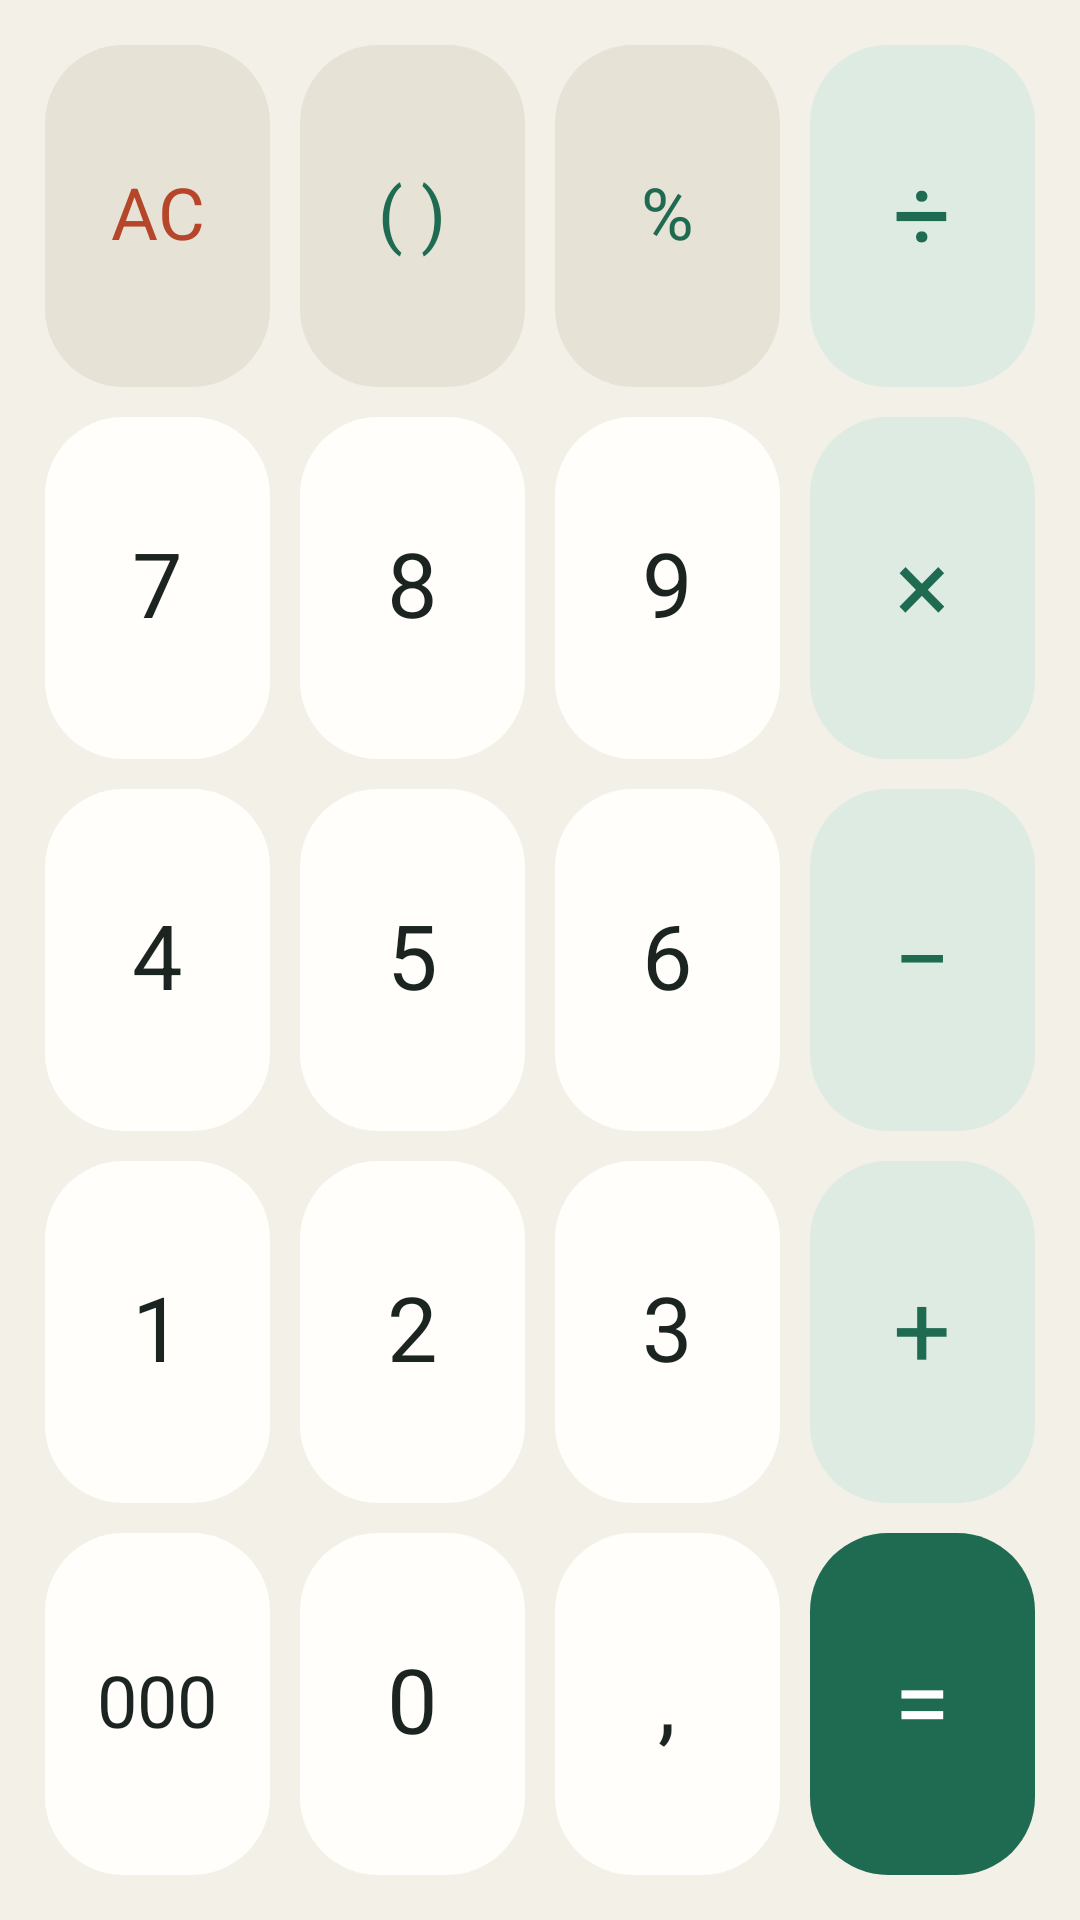

Layout XML and referenced resources for this Android screen:
<!-- AndroidManifest.xml: application theme AppTheme -->
<!-- res/layout/keypad.xml -->
<?xml version="1.0" encoding="utf-8"?>
<FrameLayout xmlns:android="http://schemas.android.com/apk/res/android"
    android:layout_width="match_parent"
    android:layout_height="match_parent">

    <LinearLayout
        android:id="@+id/keypad"
        android:layout_width="match_parent"
        android:layout_height="match_parent"
        android:orientation="vertical"
        android:padding="@dimen/keypad_pad">

        <LinearLayout style="@style/KeyRow">

            <Button
                android:id="@+id/key_clear"
                style="@style/Key.Fn"
                android:contentDescription="@string/cd_clear"
                android:text="AC"
                android:textColor="@color/danger" />

            <Button
                android:id="@+id/key_paren"
                style="@style/Key.Fn"
                android:contentDescription="@string/cd_paren"
                android:text="( )" />

            <Button
                android:id="@+id/key_percent"
                style="@style/Key.Fn"
                android:contentDescription="@string/cd_percent"
                android:text="%" />

            <Button
                android:id="@+id/key_div"
                style="@style/Key.Op"
                android:contentDescription="@string/cd_div"
                android:text="÷" />
        </LinearLayout>

        <LinearLayout style="@style/KeyRow">

            <Button
                android:id="@+id/key_7"
                style="@style/Key.Num"
                android:text="7" />

            <Button
                android:id="@+id/key_8"
                style="@style/Key.Num"
                android:text="8" />

            <Button
                android:id="@+id/key_9"
                style="@style/Key.Num"
                android:text="9" />

            <Button
                android:id="@+id/key_mul"
                style="@style/Key.Op"
                android:contentDescription="@string/cd_mul"
                android:text="×" />
        </LinearLayout>

        <LinearLayout style="@style/KeyRow">

            <Button
                android:id="@+id/key_4"
                style="@style/Key.Num"
                android:text="4" />

            <Button
                android:id="@+id/key_5"
                style="@style/Key.Num"
                android:text="5" />

            <Button
                android:id="@+id/key_6"
                style="@style/Key.Num"
                android:text="6" />

            <Button
                android:id="@+id/key_sub"
                style="@style/Key.Op"
                android:contentDescription="@string/cd_sub"
                android:text="−" />
        </LinearLayout>

        <LinearLayout style="@style/KeyRow">

            <Button
                android:id="@+id/key_1"
                style="@style/Key.Num"
                android:text="1" />

            <Button
                android:id="@+id/key_2"
                style="@style/Key.Num"
                android:text="2" />

            <Button
                android:id="@+id/key_3"
                style="@style/Key.Num"
                android:text="3" />

            <Button
                android:id="@+id/key_add"
                style="@style/Key.Op"
                android:contentDescription="@string/cd_add"
                android:text="+" />
        </LinearLayout>

        <LinearLayout style="@style/KeyRow">

            <Button
                android:id="@+id/key_000"
                style="@style/Key.Num"
                android:contentDescription="@string/cd_000"
                android:text="000"
                android:textSize="@dimen/key_text_small" />

            <Button
                android:id="@+id/key_0"
                style="@style/Key.Num"
                android:text="0" />

            <Button
                android:id="@+id/key_point"
                style="@style/Key.Num"
                android:contentDescription="@string/cd_point"
                android:text="," />

            <Button
                android:id="@+id/key_eq"
                style="@style/Key.Eq"
                android:contentDescription="@string/cd_eq"
                android:text="=" />
        </LinearLayout>
    </LinearLayout>

    <LinearLayout
        android:id="@+id/history_panel"
        android:layout_width="match_parent"
        android:layout_height="match_parent"
        android:background="@color/bg"
        android:clickable="true"
        android:orientation="vertical"
        android:visibility="gone">

        <LinearLayout
            android:layout_width="match_parent"
            android:layout_height="52dp"
            android:gravity="center_vertical"
            android:orientation="horizontal"
            android:paddingLeft="24dp"
            android:paddingRight="12dp">

            <TextView
                android:layout_width="0dp"
                android:layout_height="wrap_content"
                android:layout_weight="1"
                android:fontFamily="sans-serif-medium"
                android:letterSpacing="0.08"
                android:text="@string/history_title"
                android:textAllCaps="true"
                android:textColor="@color/text_secondary"
                android:textSize="14sp" />

            <TextView
                android:id="@+id/history_clear"
                android:layout_width="wrap_content"
                android:layout_height="40dp"
                android:background="?android:attr/selectableItemBackground"
                android:clickable="true"
                android:focusable="true"
                android:fontFamily="sans-serif-medium"
                android:gravity="center"
                android:paddingLeft="12dp"
                android:paddingRight="12dp"
                android:text="@string/history_clear"
                android:textColor="@color/danger"
                android:textSize="15sp" />
        </LinearLayout>

        <ScrollView
            android:id="@+id/history_scroll"
            android:layout_width="match_parent"
            android:layout_height="0dp"
            android:layout_weight="1"
            android:scrollbars="none">

            <LinearLayout
                android:id="@+id/history_list"
                android:layout_width="match_parent"
                android:layout_height="wrap_content"
                android:divider="@drawable/divider"
                android:orientation="vertical"
                android:showDividers="middle" />
        </ScrollView>

        <TextView
            android:id="@+id/history_empty"
            android:layout_width="match_parent"
            android:layout_height="0dp"
            android:layout_weight="1"
            android:gravity="center"
            android:lineSpacingMultiplier="1.3"
            android:paddingLeft="32dp"
            android:paddingRight="32dp"
            android:text="@string/history_empty"
            android:textColor="@color/text_secondary"
            android:textSize="15sp"
            android:visibility="gone" />
    </LinearLayout>
</FrameLayout>
<!-- resources referenced by this layout -->
<resources>
  <color name="bg">#FFF3F0E8</color>
  <color name="danger">#FFB5462A</color>
  <color name="text_secondary">#FF6F7A74</color>
  <dimen name="key_text_small">24sp</dimen>
  <dimen name="keypad_pad">10dp</dimen>
  <!-- drawable divider (drawable) -->
  <?xml version="1.0" encoding="utf-8"?>
  <inset xmlns:android="http://schemas.android.com/apk/res/android"
      android:insetLeft="24dp"
      android:insetRight="24dp">
      <shape android:shape="rectangle">
          <size android:height="1dp" />
          <solid android:color="@color/divider" />
      </shape>
  </inset>
  <string name="cd_000">Tiga nol</string>
  <string name="cd_add">Tambah</string>
  <string name="cd_clear">Hapus semua</string>
  <string name="cd_div">Bagi</string>
  <string name="cd_eq">Sama dengan</string>
  <string name="cd_mul">Kali</string>
  <string name="cd_paren">Kurung</string>
  <string name="cd_percent">Persen</string>
  <string name="cd_point">Desimal</string>
  <string name="cd_sub">Kurang</string>
  <string name="history_clear">Hapus</string>
  <string name="history_empty">Belum ada riwayat.\nHasil perhitunganmu akan muncul di sini.</string>
  <string name="history_title">Riwayat</string>
  <style name="Key.Eq">
          <item name="android:textSize">@dimen/key_text_op</item>
          <item name="android:textColor">@color/on_accent</item>
          <item name="android:background">@drawable/key_eq</item>
      </style>
  <style name="Key.Fn">
          <item name="android:textSize">@dimen/key_text_fn</item>
          <item name="android:textColor">@color/accent</item>
          <item name="android:background">@drawable/key_fn</item>
      </style>
  <style name="Key.Num" />
  <style name="Key.Op">
          <item name="android:textSize">@dimen/key_text_op</item>
          <item name="android:textColor">@color/accent</item>
          <item name="android:background">@drawable/key_op</item>
      </style>
  <style name="KeyRow">
          <item name="android:layout_width">match_parent</item>
          <item name="android:layout_height">0dp</item>
          <item name="android:layout_weight">1</item>
          <item name="android:orientation">horizontal</item>
      </style>
  <color name="divider">#FFDCD6C9</color>
  <dimen name="key_text_op">34sp</dimen>
  <color name="on_accent">#FFFFFFFF</color>
  <!-- drawable key_eq (drawable) -->
  <?xml version="1.0" encoding="utf-8"?>
  <ripple xmlns:android="http://schemas.android.com/apk/res/android"
      android:color="#40FFFFFF">
      <item>
          <shape android:shape="rectangle">
              <solid android:color="@color/accent" />
              <corners android:radius="@dimen/key_radius" />
          </shape>
      </item>
  </ripple>
  <dimen name="key_text_fn">24sp</dimen>
  <color name="accent">#FF1E6B52</color>
  <!-- drawable key_fn (drawable) -->
  <?xml version="1.0" encoding="utf-8"?>
  <ripple xmlns:android="http://schemas.android.com/apk/res/android"
      android:color="@color/ripple">
      <item>
          <shape android:shape="rectangle">
              <solid android:color="@color/key_fn" />
              <corners android:radius="@dimen/key_radius" />
          </shape>
      </item>
  </ripple>
  <!-- drawable key_op (drawable) -->
  <?xml version="1.0" encoding="utf-8"?>
  <ripple xmlns:android="http://schemas.android.com/apk/res/android"
      android:color="@color/ripple">
      <item>
          <shape android:shape="rectangle">
              <solid android:color="@color/key_op" />
              <corners android:radius="@dimen/key_radius" />
          </shape>
      </item>
  </ripple>
  <color name="ripple">#241B2420</color>
  <dimen name="key_radius">26dp</dimen>
  <color name="key_fn">#FFE7E2D6</color>
  <color name="key_op">#FFDDEBE3</color>
</resources>
